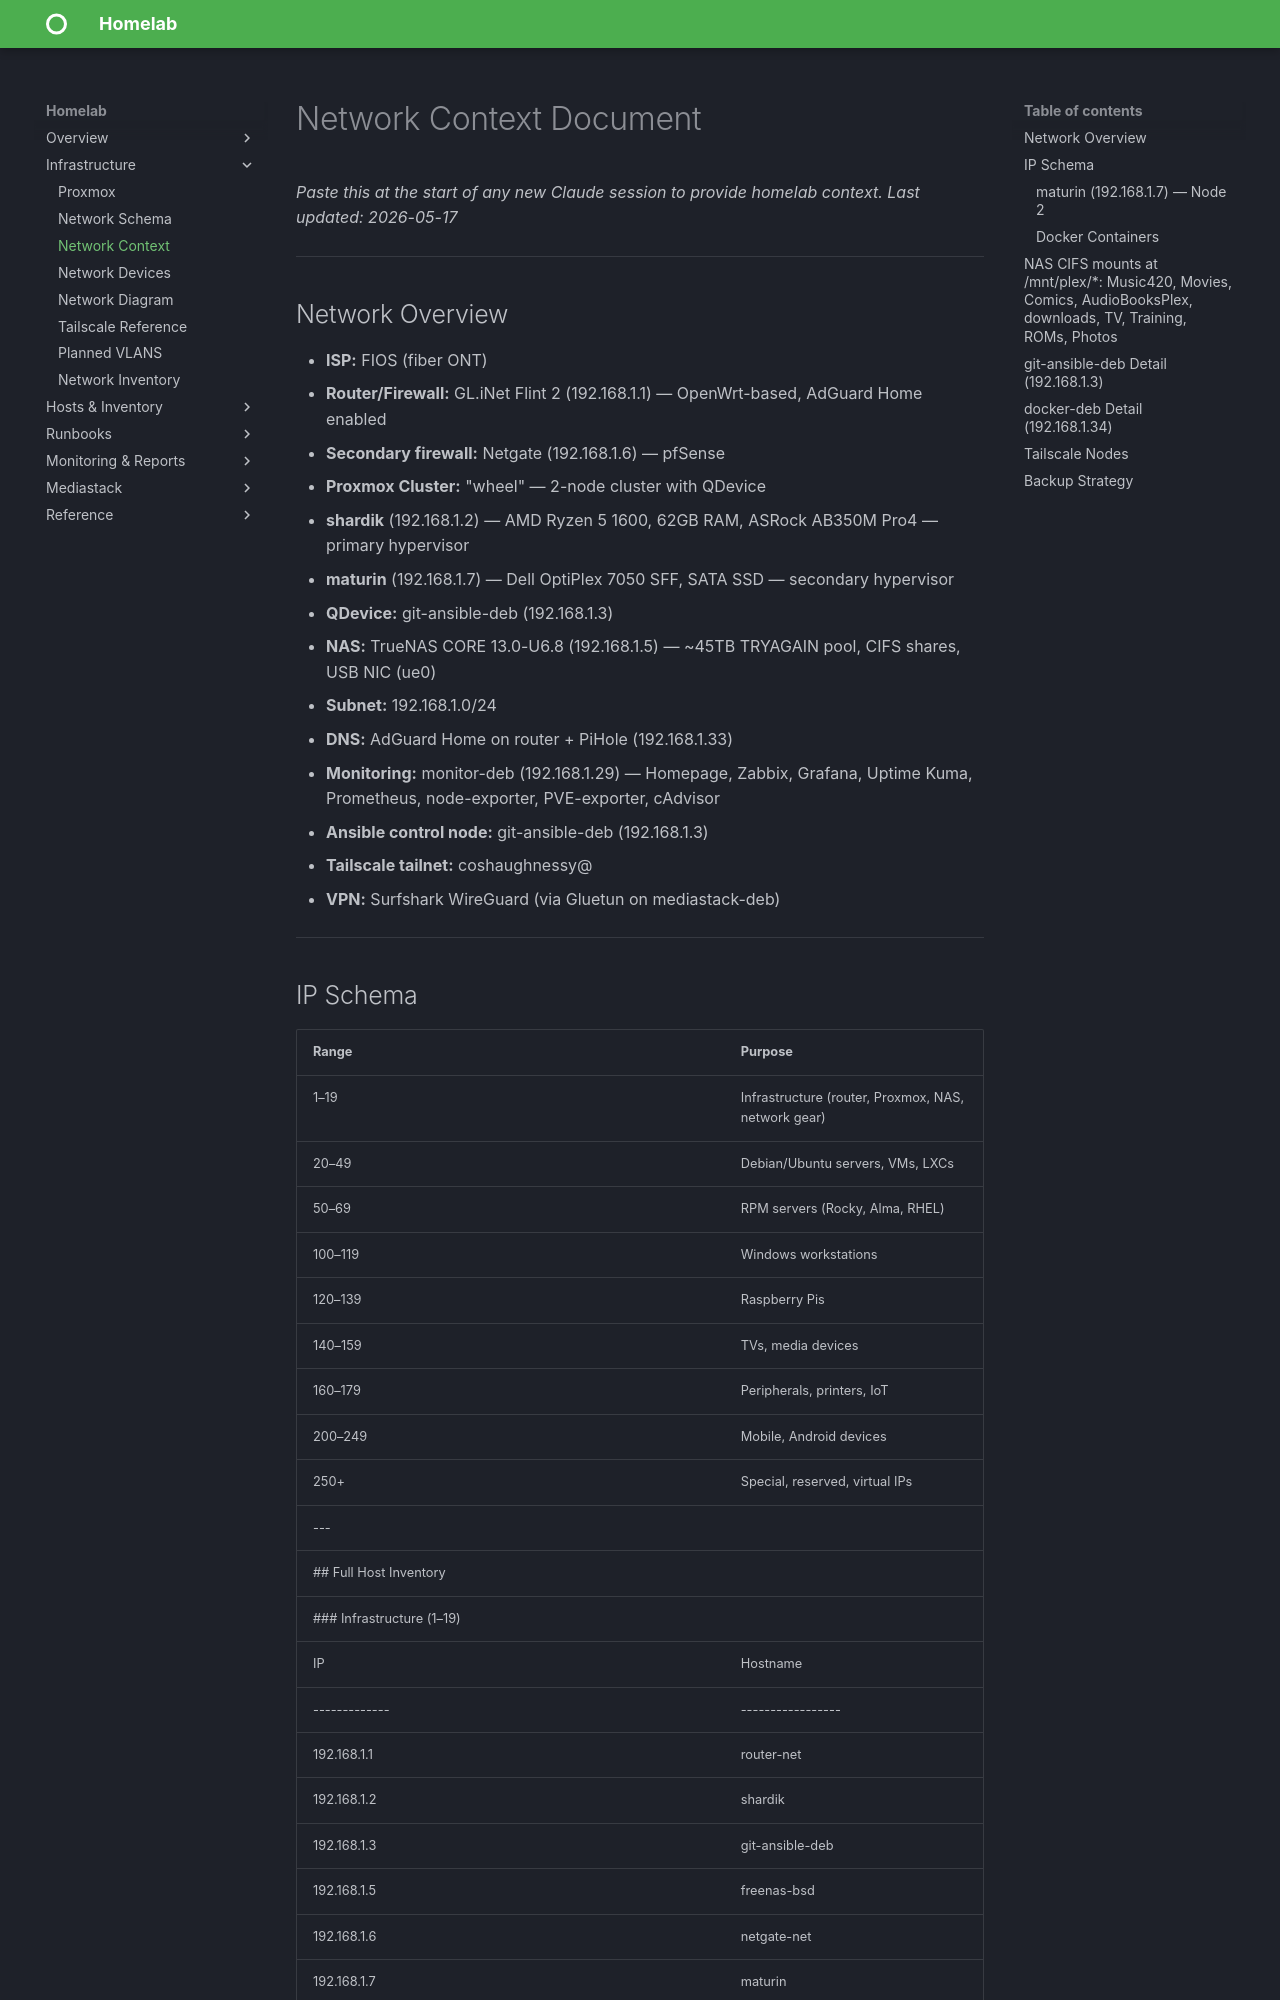

repository: christ0pher0/mkdocs-material-homelab-tut · page: network_context/index.html · generator: mkdocs

# Network Context Document
_Paste this at the start of any new Claude session to provide homelab context._
_Last updated: 2026-05-17_
---
## Network Overview
- **ISP:** FIOS (fiber ONT)
- **Router/Firewall:** GL.iNet Flint 2 (192.168.1.1) — OpenWrt-based, AdGuard Home enabled
- **Secondary firewall:** Netgate (192.168.1.6) — pfSense
- **Proxmox Cluster:** "wheel" — 2-node cluster with QDevice
  - **shardik** (192.168.1.2) — AMD Ryzen 5 1600, 62GB RAM, ASRock AB350M Pro4 — primary hypervisor
  - **maturin** (192.168.1.7) — Dell OptiPlex 7050 SFF, SATA SSD — secondary hypervisor
  - **QDevice:** git-ansible-deb (192.168.1.3)
- **NAS:** TrueNAS CORE 13.0-U6.8 (192.168.1.5) — ~45TB TRYAGAIN pool, CIFS shares, USB NIC (ue0)
- **Subnet:** 192.168.1.0/24
- **DNS:** AdGuard Home on router + PiHole (192.168.1.33)
- **Monitoring:** monitor-deb (192.168.1.29) — Homepage, Zabbix, Grafana, Uptime Kuma, Prometheus, node-exporter, PVE-exporter, cAdvisor
- **Ansible control node:** git-ansible-deb (192.168.1.3)
- **Tailscale tailnet:** coshaughnessy@
- **VPN:** Surfshark WireGuard (via Gluetun on mediastack-deb)
---
## IP Schema
| Range   | Purpose                          |
|---------|----------------------------------|
| 1–19    | Infrastructure (router, Proxmox, NAS, network gear) |
| 20–49   | Debian/Ubuntu servers, VMs, LXCs |
| 50–69   | RPM servers (Rocky, Alma, RHEL)  |
| 100–119 | Windows workstations             |
| 120–139 | Raspberry Pis                    |
| 140–159 | TVs, media devices               |
| 160–179 | Peripherals, printers, IoT       |
| 200–249 | Mobile, Android devices          |
| 250+    | Special, reserved, virtual IPs   |
---
## Full Host Inventory
### Infrastructure (1–19)
| IP          | Hostname        | OS/Type              | Role                                      | Status  |
|-------------|-----------------|----------------------|-------------------------------------------|---------|
| 192.168.1.1 | router-net      | GL.iNet Flint 2      | Router, AdGuard Home, WireGuard VPN       | Online  |
| 192.168.1.2 | shardik         | Debian 12 (PVE)      | Proxmox node 1 — primary hypervisor       | Online  |
| 192.168.1.3 | git-ansible-deb | Ubuntu 24.04         | Ansible control, MkDocs, Gitea, QDevice   | Online  |
| 192.168.1.5 | freenas-bsd     | TrueNAS CORE 13.0    | NAS — ~45TB TRYAGAIN pool, CIFS shares    | Online  |
| 192.168.1.6 | netgate-net     | pfSense              | Secondary firewall/router                 | Online  |
| 192.168.1.7 | maturin         | Debian 12 (PVE)      | Proxmox node 2 — secondary hypervisor     | Online  |
